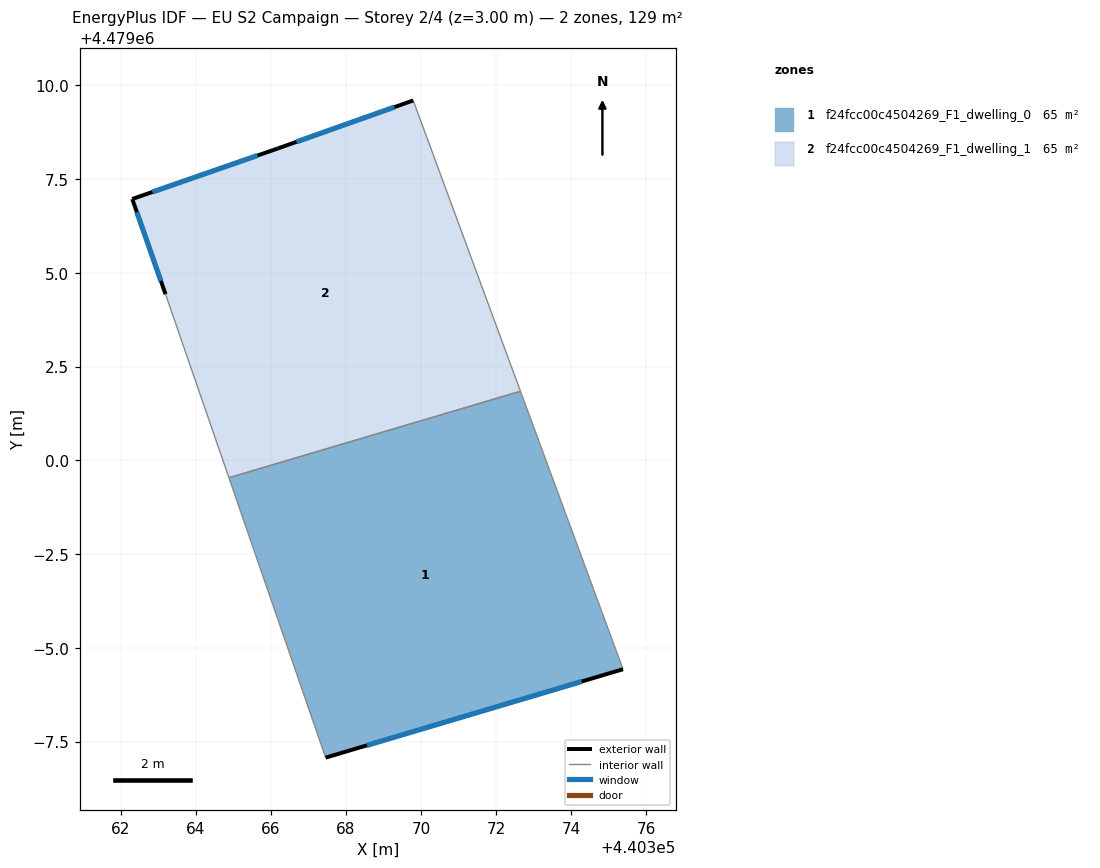
=== STOREY PLAN SPEC (per zone: floor XY polygon, exterior-wall plan segments, windows/doors) ===
zone 1: f24fcc00c4504269_F1_dwelling_0  (64.6 m²)
  floor: (440375.39, 4478994.43) (440372.65, 4479001.84) (440364.88, 4478999.54) (440367.46, 4478992.07)
  exterior wall: (440375.39, 4478994.43) – (440367.46, 4478992.07)  [8.3 m]
    window: (440374.29, 4478994.10) – (440368.56, 4478992.40)  [13.0 m²]
  interior walls: 3
zone 2: f24fcc00c4504269_F1_dwelling_1  (64.6 m²)
  floor: (440372.65, 4479001.84) (440369.79, 4479009.59) (440366.18, 4479008.31) (440362.30, 4479006.97) (440363.19, 4479004.43) (440364.88, 4478999.54)
  exterior wall: (440363.19, 4479004.43) – (440362.30, 4479006.97)  [2.7 m]
    window: (440363.07, 4479004.78) – (440362.43, 4479006.61)  [4.2 m²]
  exterior wall: (440362.30, 4479006.97) – (440366.18, 4479008.31)  [4.1 m]
    window: (440362.84, 4479007.15) – (440365.64, 4479008.13)  [6.4 m²]
  exterior wall: (440366.18, 4479008.31) – (440369.79, 4479009.59)  [3.8 m]
    window: (440366.68, 4479008.49) – (440369.29, 4479009.42)  [6.0 m²]
  interior walls: 3

=== DERIVED (storey summary) ===
Building: EU S2 Campaign
Storey: 2 of 4  (floor level z = 3.00 m)
Storey gross floor area: 129.2 m²
Zones on this storey: 2
  - f24fcc00c4504269_F1_dwelling_0: floor 64.6 m²; exterior wall 8.3 m (24.8 m²); 1 window(s) 13.0 m²; WWR 52.2%
  - f24fcc00c4504269_F1_dwelling_1: floor 64.6 m²; exterior wall 10.6 m (31.9 m²); 3 window(s) 16.6 m²; WWR 52.2%
Zone adjacency (shared interzone walls):
  - f24fcc00c4504269_F1_dwelling_0 ↔ f24fcc00c4504269_F1_dwelling_1